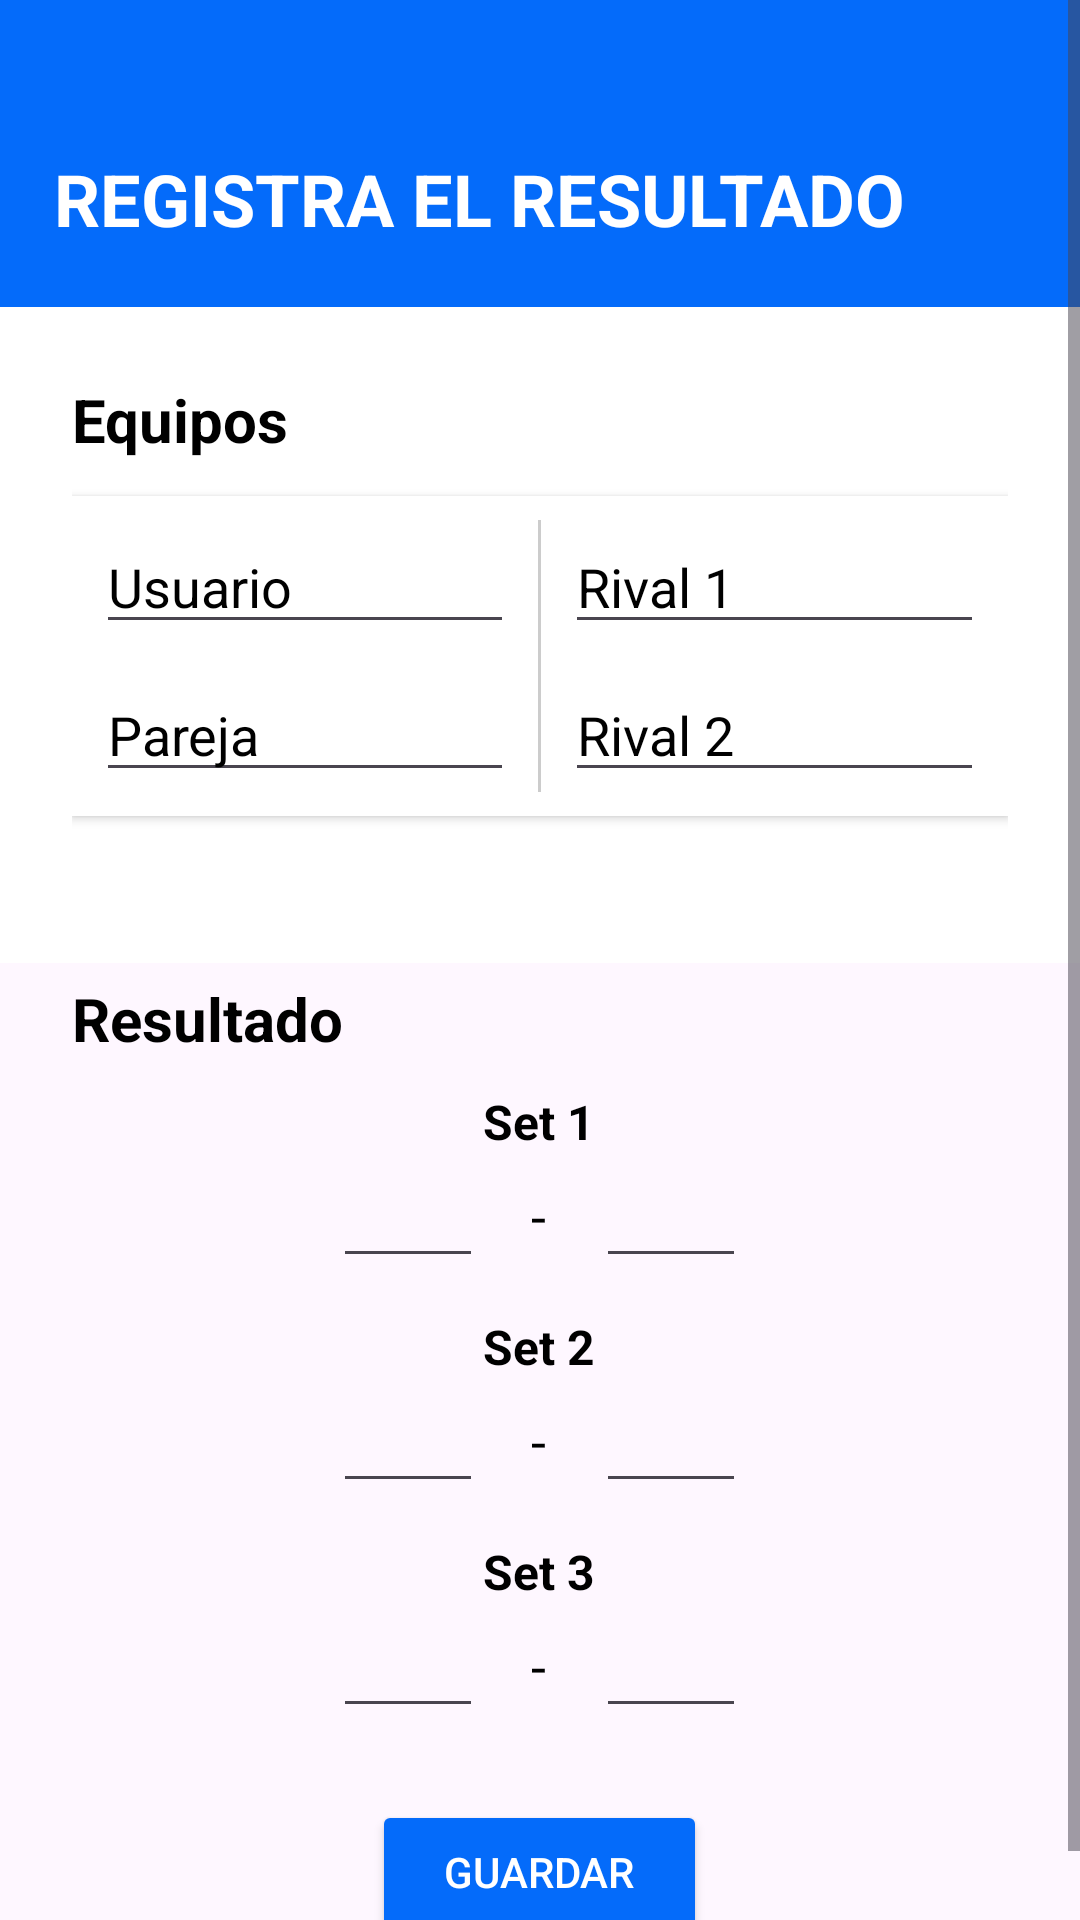

This screen was rendered from an Android layout file. Write that file and the resources it references.
<!-- AndroidManifest.xml: application theme Theme.Proyecto_MACR -->
<!-- res/layout/activity_resultados.xml -->
<?xml version="1.0" encoding="utf-8"?>
<ScrollView xmlns:android="http://schemas.android.com/apk/res/android"
    android:layout_width="match_parent"
    android:layout_height="match_parent"
    android:background="@drawable/fondo1">

    <LinearLayout
        android:layout_width="match_parent"
        android:layout_height="wrap_content"
        android:orientation="vertical">

        <LinearLayout
            android:id="@+id/cuadroTitulo"
            android:layout_width="match_parent"
            android:layout_height="wrap_content"
            android:orientation="vertical"
            android:background="@color/azul">

            
            <TextView
                android:id="@+id/titulo"
                android:layout_width="wrap_content"
                android:layout_height="wrap_content"
                android:text="REGISTRA EL RESULTADO"
                android:textSize="24sp"
                android:textColor="@color/white"
                android:textStyle="bold"
                android:layout_marginTop="50dp"
                android:layout_marginBottom="20dp"
                android:layout_marginLeft="18dp" />
        </LinearLayout>

        <LinearLayout
            android:layout_width="match_parent"
            android:layout_height="wrap_content"
            android:orientation="vertical"
            android:padding="24dp"
            android:background="@android:color/white"
            android:layout_marginBottom="5dp">

            
            <TextView
                android:layout_width="wrap_content"
                android:layout_height="wrap_content"
                android:text="Equipos"
                android:textSize="20dp"
                android:textStyle="bold"
                android:layout_marginBottom="12dp"
                android:textColor="#000000" />

            <LinearLayout
                android:layout_width="match_parent"
                android:layout_height="wrap_content"
                android:orientation="horizontal"
                android:background="@android:color/white"
                android:elevation="2dp"
                android:padding="8dp"
                android:layout_marginBottom="25dp">

                
                <LinearLayout
                    android:layout_width="0dp"
                    android:layout_height="wrap_content"
                    android:layout_weight="1"
                    android:orientation="vertical"
                    android:paddingEnd="8dp">

                    <EditText
                        android:id="@+id/editUsuario"
                        android:layout_width="match_parent"
                        android:layout_height="wrap_content"
                        android:hint="Tu nombre"
                        android:text="Usuario"
                        android:textColor="#000000"
                        android:layout_marginBottom="8dp" />

                    <EditText
                        android:id="@+id/editPareja"
                        android:layout_width="match_parent"
                        android:layout_height="wrap_content"
                        android:hint="Pareja"
                        android:text="Pareja"
                        android:textColor="#000000" />
                </LinearLayout>

                
                <View
                    android:layout_width="1dp"
                    android:layout_height="match_parent"
                    android:background="#CCCCCC" />

                
                <LinearLayout
                    android:layout_width="0dp"
                    android:layout_height="wrap_content"
                    android:layout_weight="1"
                    android:orientation="vertical"
                    android:paddingStart="8dp">

                    <EditText
                        android:id="@+id/editRival1"
                        android:layout_width="match_parent"
                        android:layout_height="wrap_content"
                        android:hint="Rival 1"
                        android:text="Rival 1"
                        android:textColor="#000000"
                        android:layout_marginBottom="8dp" />

                    <EditText
                        android:id="@+id/editRival2"
                        android:layout_width="match_parent"
                        android:layout_height="wrap_content"
                        android:hint="Rival 2"
                        android:text="Rival 2"
                        android:textColor="#000000" />
                </LinearLayout>
            </LinearLayout>
        </LinearLayout>

        
        <TextView
            android:layout_width="wrap_content"
            android:layout_height="wrap_content"
            android:text="Resultado"
            android:textSize="20dp"
            android:textStyle="bold"
            android:layout_marginBottom="10dp"
            android:layout_marginStart="24dp"
            android:textColor="#000000" />

        
        <LinearLayout
            android:layout_width="wrap_content"
            android:layout_height="wrap_content"
            android:orientation="vertical"
            android:layout_gravity="center_horizontal"
            android:layout_marginBottom="12dp">

            <TextView
                android:layout_width="wrap_content"
                android:layout_height="wrap_content"
                android:text="Set 1"
                android:textSize="16sp"
                android:textStyle="bold"
                android:layout_gravity="center_horizontal"
                android:textColor="#000000" />

            <LinearLayout
                android:layout_width="wrap_content"
                android:layout_height="wrap_content"
                android:orientation="horizontal"
                android:gravity="center_vertical">

                <EditText
                    android:id="@+id/editText1"
                    android:layout_width="50dp"
                    android:layout_height="wrap_content"
                    android:inputType="number"
                    android:maxLength="1"
                    android:gravity="center"
                    android:layout_marginEnd="8dp"
                    android:textColor="#000000" />

                <TextView
                    android:layout_width="wrap_content"
                    android:layout_height="wrap_content"
                    android:text="-  "
                    android:textSize="18sp"
                    android:layout_marginEnd="8dp"
                    android:layout_marginStart="8dp"
                    android:textColor="#000000" />

                <EditText
                    android:id="@+id/editText2"
                    android:layout_width="50dp"
                    android:layout_height="wrap_content"
                    android:inputType="number"
                    android:maxLength="1"
                    android:gravity="center"
                    android:textColor="#000000" />
            </LinearLayout>
        </LinearLayout>

        
        <LinearLayout
            android:layout_width="wrap_content"
            android:layout_height="wrap_content"
            android:orientation="vertical"
            android:layout_gravity="center_horizontal"
            android:layout_marginBottom="12dp">

            <TextView
                android:layout_width="wrap_content"
                android:layout_height="wrap_content"
                android:text="Set 2"
                android:textSize="16sp"
                android:textStyle="bold"
                android:layout_gravity="center_horizontal"
                android:textColor="#000000" />

            <LinearLayout
                android:layout_width="wrap_content"
                android:layout_height="wrap_content"
                android:orientation="horizontal"
                android:gravity="center_vertical">

                <EditText
                    android:id="@+id/editText3"
                    android:layout_width="50dp"
                    android:layout_height="wrap_content"
                    android:inputType="number"
                    android:maxLength="1"
                    android:gravity="center"
                    android:layout_marginEnd="8dp"
                    android:textColor="#000000" />

                <TextView
                    android:layout_width="wrap_content"
                    android:layout_height="wrap_content"
                    android:text="-  "
                    android:textSize="18sp"
                    android:layout_marginEnd="8dp"
                    android:layout_marginStart="8dp"
                    android:textColor="#000000" />

                <EditText
                    android:id="@+id/editText4"
                    android:layout_width="50dp"
                    android:layout_height="wrap_content"
                    android:inputType="number"
                    android:maxLength="1"
                    android:gravity="center"
                    android:textColor="#000000" />
            </LinearLayout>
        </LinearLayout>

        
        <LinearLayout
            android:layout_width="wrap_content"
            android:layout_height="wrap_content"
            android:orientation="vertical"
            android:layout_gravity="center_horizontal"
            android:layout_marginBottom="24dp">

            <TextView
                android:layout_width="wrap_content"
                android:layout_height="wrap_content"
                android:text="Set 3"
                android:textSize="16sp"
                android:textStyle="bold"
                android:layout_gravity="center_horizontal"
                android:textColor="#000000" />

            <LinearLayout
                android:layout_width="wrap_content"
                android:layout_height="wrap_content"
                android:orientation="horizontal"
                android:gravity="center_vertical">

                <EditText
                    android:id="@+id/editText5"
                    android:layout_width="50dp"
                    android:layout_height="wrap_content"
                    android:inputType="number"
                    android:maxLength="1"
                    android:gravity="center"
                    android:layout_marginEnd="8dp"
                    android:textColor="#000000" />

                <TextView
                    android:layout_width="wrap_content"
                    android:layout_height="wrap_content"
                    android:text="-  "
                    android:textSize="18sp"
                    android:layout_marginEnd="8dp"
                    android:layout_marginStart="8dp"
                    android:textColor="#000000" />

                <EditText
                    android:id="@+id/editText6"
                    android:layout_width="50dp"
                    android:layout_height="wrap_content"
                    android:inputType="number"
                    android:maxLength="1"
                    android:gravity="center"
                    android:textColor="#000000" />
            </LinearLayout>
        </LinearLayout>

        
        <Button
            android:id="@+id/btnGuardar"
            android:layout_width="wrap_content"
            android:layout_height="wrap_content"
            android:text="Guardar"
            android:paddingHorizontal="24dp"
            android:paddingVertical="12dp"
            android:backgroundTint="@color/azul"
            android:textColor="@android:color/white"
            android:layout_marginBottom="16dp"
            android:layout_gravity="center_horizontal" />
    </LinearLayout>
</ScrollView>
<!-- resources referenced by this layout -->
<resources>
  <color name="azul">#046BFA</color>
  <color name="white">#FFFFFF</color>
  <style name="Theme.Proyecto_MACR" parent="Base.Theme.Proyecto_MACR" />
  <style name="Base.Theme.Proyecto_MACR" parent="Theme.Material3.DayNight.NoActionBar">
          
          
      </style>
</resources>
